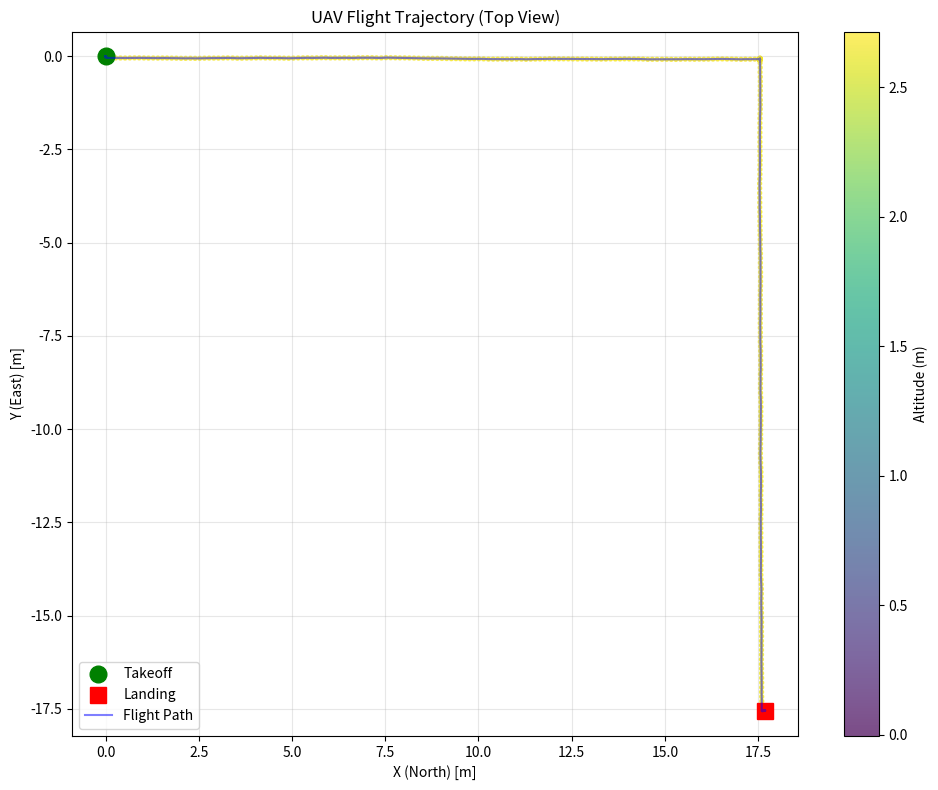
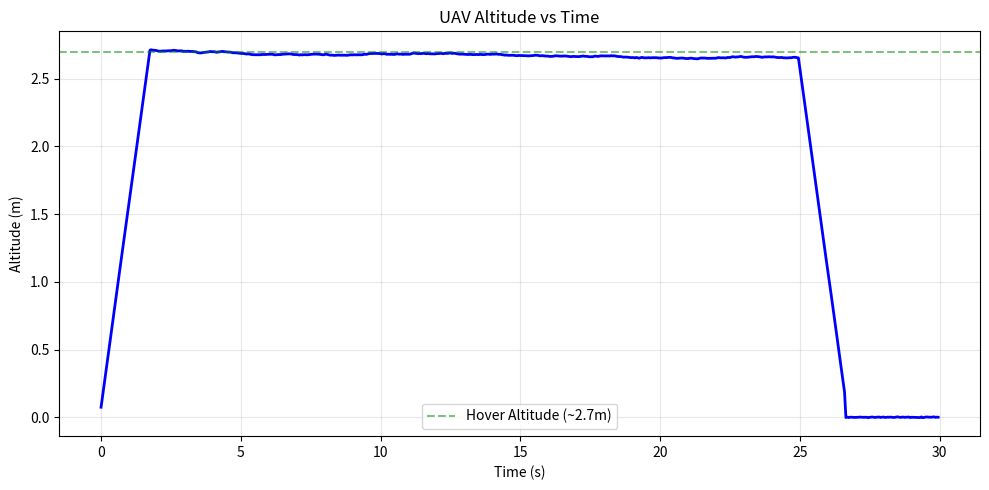
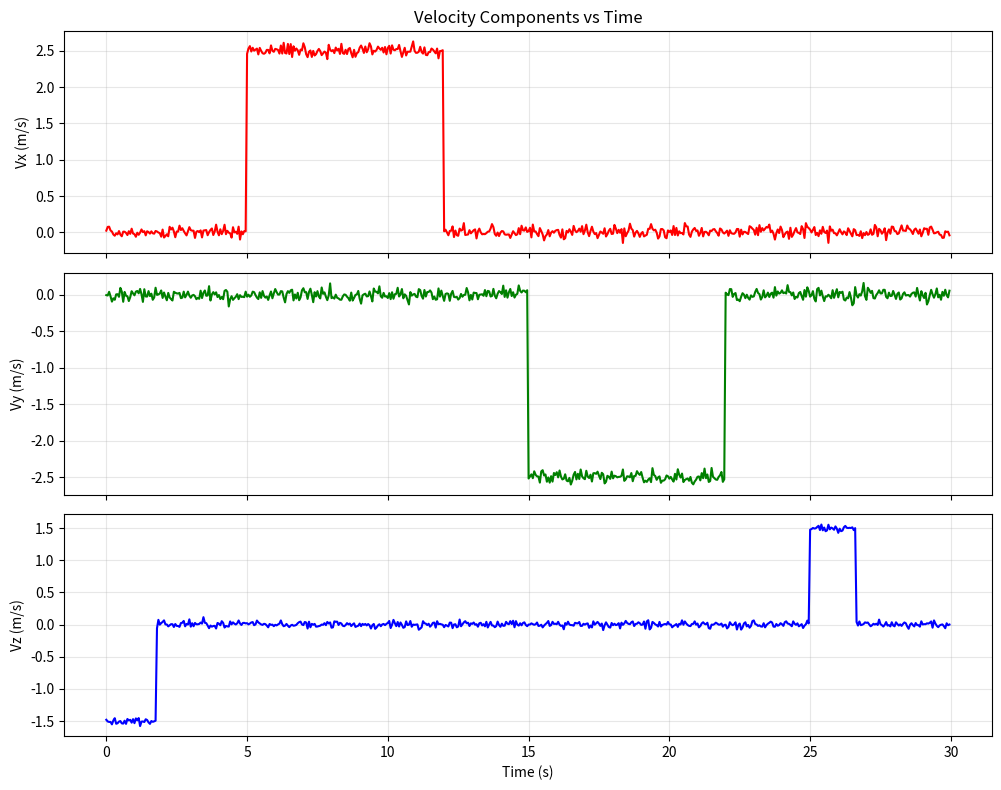
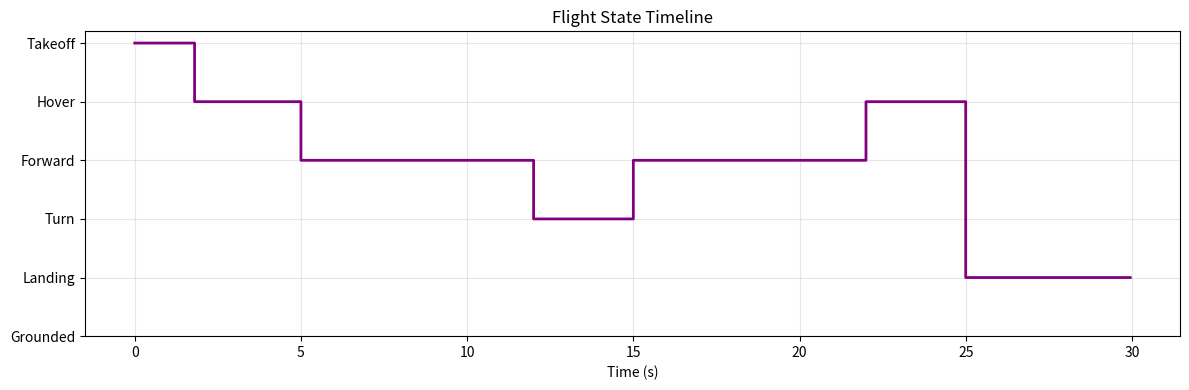

These figures' Python source, in order:
#!/usr/bin/env python3
# -*- coding: utf-8 -*-
"""
预设航线飞行模拟器
==================
按预设时间表播放一段多旋翼巡航飞行（起飞-巡航-转弯-悬停-降落），
逐帧记录飞行状态数据，并生成轨迹图、高度图、速度图、状态时间线。

与仓库已有 drone_teleop / drone_ros_teleop / uav_keyboard_control 的区别：
  以上三者均为真实键盘/手柄输入的实时遥控模块，本模块为离线开环脚本，
  用于快速生成可复现的飞行数据集与可视化结果，不依赖任何仿真器或输入设备。

输出：
  - flight_log.csv    逐帧飞行数据（位置/速度/状态/时间）
  - trajectory.png    XY 平面飞行轨迹图
  - altitude.png      高度随时间变化曲线
  - velocity.png      三轴速度随时间变化曲线
  - state_timeline.png 飞行状态时间线

用法：
  python3 flight_path_simulator.py                    # 输出到当前目录
  python3 flight_path_simulator.py --outdir results/  # 输出到指定目录
"""

import csv
import math
import os
import argparse
import random
from datetime import datetime

import numpy as np
import matplotlib
matplotlib.use('Agg')  # 无头环境用 Agg 后端
import matplotlib.pyplot as plt

# ========== 模拟参数 ==========
CONTROL_RATE = 20.0          # 控制频率 20 Hz
DT = 1.0 / CONTROL_RATE      # 每步时间间隔
TOTAL_TIME = 30.0           # 总飞行时长 30 秒

# 无人机标称速度
CRUISE_SPEED = 2.5           # 巡航水平速度 m/s
VERT_SPEED = 1.5             # 垂直速度 m/s
YAW_RATE = math.radians(30)  # 偏航角速度 rad/s

# 起飞点（NED 坐标系：x 北、y 东、z 地）
START_X = 0.0
START_Y = 0.0
START_Z = 0.0  # 地面 z=0

# 悬停高度（离地高度，正数）。NED 坐标系 z 向下为正，因此 z = -HOVER_ALT
HOVER_ALT = 2.7
HOVER_Z = -HOVER_ALT  # 到达该高度即切换为悬停

# 随机种子，保证可复现
random.seed(42)
np.random.seed(42)


class DroneSimulator:
    """开环运动学积分模型：按速度指令积分位置，叠加高斯噪声。

    不含质量/推力/姿态/速度环滞后，因此不构成完整的动力学模型。
    """

    def __init__(self):
        # 状态：位置 (x, y, z)，速度 (vx, vy, vz)，偏航角 theta
        self.x = START_X
        self.y = START_Y
        self.z = START_Z
        self.vx = 0.0
        self.vy = 0.0
        self.vz = 0.0
        self.theta = 0.0  # 偏航角（弧度）

        self.time = 0.0
        self.state_label = "grounded"  # grounded / taking_off / hover / forward / turn / landing

    def step(self, cmd_vx, cmd_vy, cmd_vz, cmd_yaw_rate):
        """
        一步模拟：输入机体坐标系下的速度指令和偏航角速度，
        更新世界坐标系下的位置和姿态。
        """
        # 机体坐标系 -> 世界坐标系（偏航旋转）
        cos_t = math.cos(self.theta)
        sin_t = math.sin(self.theta)
        world_vx = cmd_vx * cos_t - cmd_vy * sin_t
        world_vy = cmd_vx * sin_t + cmd_vy * cos_t
        world_vz = cmd_vz

        # 加一点噪声，模拟真实飞控抖动
        world_vx += np.random.normal(0, 0.05)
        world_vy += np.random.normal(0, 0.05)
        world_vz += np.random.normal(0, 0.03)

        # 积分更新位置
        self.x += world_vx * DT
        self.y += world_vy * DT
        self.z += world_vz * DT
        self.theta += cmd_yaw_rate * DT

        # 记录当前速度（世界系）
        self.vx = world_vx
        self.vy = world_vy
        self.vz = world_vz

        self.time += DT


def build_flight_plan():
    """
    生成一段模拟的遥控操作序列（按时间段）：
    0-2s:  起飞爬升
    2-5s:  悬停
    5-12s: 直线前进巡航
    12-15s: 原地右转 90°
    15-22s: 直线前进（新方向）
    22-25s: 悬停
    25-30s: 降落
    """
    plan = []  # (start_time, end_time, cmd_vx, cmd_vy, cmd_vz, cmd_yaw_rate, label)

    # NED 坐标系：vz 负值 = 上升，vz 正值 = 下降
    plan.append((0.0, 2.0, 0.0, 0.0, -VERT_SPEED, 0.0, "takeoff"))       # 起飞爬升（vz 负 = 上升）
    plan.append((2.0, 5.0, 0.0, 0.0, 0.0, 0.0, "hover"))                 # 悬停
    plan.append((5.0, 12.0, CRUISE_SPEED, 0.0, 0.0, 0.0, "forward"))     # 前进
    plan.append((12.0, 15.0, 0.0, 0.0, 0.0, -YAW_RATE, "turn_right"))    # 右转
    plan.append((15.0, 22.0, CRUISE_SPEED, 0.0, 0.0, 0.0, "forward"))   # 再前进
    plan.append((22.0, 25.0, 0.0, 0.0, 0.0, 0.0, "hover"))             # 悬停
    plan.append((25.0, 30.0, 0.0, 0.0, VERT_SPEED, 0.0, "landing"))     # 降落（vz 正 = 下降）

    return plan


def get_command_at(t, plan):
    """根据时间 t 查询当前指令"""
    for start, end, vx, vy, vz, yaw, label in plan:
        if start <= t < end:
            return vx, vy, vz, yaw, label
    return 0.0, 0.0, 0.0, 0.0, "done"


def run_simulation():
    """运行完整模拟，返回逐帧数据列表"""
    drone = DroneSimulator()
    plan = build_flight_plan()
    records = []

    n_steps = int(TOTAL_TIME / DT)

    for i in range(n_steps):
        t = i * DT
        cmd_vx, cmd_vy, cmd_vz, cmd_yaw, label = get_command_at(t, plan)

        # 起飞阶段：垂直上升，直到到达悬停高度附近再切换到悬停
        if label == "takeoff":
            # NED 下 z 越负高度越高；到达目标高度附近就停止上升
            if drone.z <= HOVER_Z:  # z 到达 -2.7（离地 2.7m）即停止上升
                cmd_vz = 0.0
                label = "hover"

        # 降落阶段：垂直下降到地面
        if label == "landing":
            if drone.z >= -0.2:  # 接近地面（z 接近 0）
                cmd_vz = 0.0
                drone.z = 0.0
                label = "landed"

        drone.step(cmd_vx, cmd_vy, cmd_vz, cmd_yaw)

        # 计算离地高度（NED z 取负）
        altitude = -drone.z

        # 水平速度大小
        horizontal_speed = math.sqrt(drone.vx**2 + drone.vy**2)

        records.append({
            "timestamp": round(t, 3),
            "pos_x": round(drone.x, 4),
            "pos_y": round(drone.y, 4),
            "pos_z": round(drone.z, 4),
            "altitude_m": round(altitude, 4),
            "vel_x": round(drone.vx, 4),
            "vel_y": round(drone.vy, 4),
            "vel_z": round(drone.vz, 4),
            "horizontal_speed": round(horizontal_speed, 4),
            "yaw_deg": round(math.degrees(drone.theta), 2),
            "state": label,
        })

    return records


def save_csv(records, filename):
    """保存飞行数据到 CSV"""
    fieldnames = records[0].keys()
    with open(filename, 'w', newline='', encoding='utf-8') as f:
        writer = csv.DictWriter(f, fieldnames=fieldnames)
        writer.writeheader()
        writer.writerows(records)
    print(f"[输出] {filename}  ({len(records)} 行数据)")


def plot_trajectory(records, filename):
    """绘制 XY 平面飞行轨迹图"""
    xs = [r["pos_x"] for r in records]
    ys = [r["pos_y"] for r in records]
    alts = [r["altitude_m"] for r in records]

    fig, ax = plt.subplots(figsize=(10, 8))

    # 用颜色表示高度
    scatter = ax.scatter(xs, ys, c=alts, cmap='viridis', s=8, alpha=0.7)
    plt.colorbar(scatter, label='Altitude (m)')

    # 起点和终点
    ax.plot(xs[0], ys[0], 'go', markersize=12, label='Takeoff')
    ax.plot(xs[-1], ys[-1], 'rs', markersize=12, label='Landing')

    # 轨迹线
    ax.plot(xs, ys, 'b-', linewidth=1.5, alpha=0.5, label='Flight Path')

    ax.set_xlabel('X (North) [m]')
    ax.set_ylabel('Y (East) [m]')
    ax.set_title('UAV Flight Trajectory (Top View)')
    ax.axis('equal')
    ax.grid(True, alpha=0.3)
    ax.legend()
    plt.tight_layout()
    plt.savefig(filename, dpi=150)
    plt.close()
    print(f"[输出] {filename}")


def plot_altitude(records, filename):
    """绘制高度随时间变化曲线"""
    times = [r["timestamp"] for r in records]
    alts = [r["altitude_m"] for r in records]

    fig, ax = plt.subplots(figsize=(10, 5))
    ax.plot(times, alts, 'b-', linewidth=2)

    # 标记关键阶段
    ax.axhline(y=2.7, color='g', linestyle='--', alpha=0.5, label='Hover Altitude (~2.7m)')

    ax.set_xlabel('Time (s)')
    ax.set_ylabel('Altitude (m)')
    ax.set_title('UAV Altitude vs Time')
    ax.grid(True, alpha=0.3)
    ax.legend()
    plt.tight_layout()
    plt.savefig(filename, dpi=150)
    plt.close()
    print(f"[输出] {filename}")


def plot_velocity(records, filename):
    """绘制三轴速度曲线"""
    times = [r["timestamp"] for r in records]
    vxs = [r["vel_x"] for r in records]
    vys = [r["vel_y"] for r in records]
    vzs = [r["vel_z"] for r in records]

    fig, axes = plt.subplots(3, 1, figsize=(10, 8), sharex=True)

    axes[0].plot(times, vxs, 'r-', linewidth=1.5)
    axes[0].set_ylabel('Vx (m/s)')
    axes[0].grid(True, alpha=0.3)
    axes[0].set_title('Velocity Components vs Time')

    axes[1].plot(times, vys, 'g-', linewidth=1.5)
    axes[1].set_ylabel('Vy (m/s)')
    axes[1].grid(True, alpha=0.3)

    axes[2].plot(times, vzs, 'b-', linewidth=1.5)
    axes[2].set_ylabel('Vz (m/s)')
    axes[2].set_xlabel('Time (s)')
    axes[2].grid(True, alpha=0.3)

    plt.tight_layout()
    plt.savefig(filename, dpi=150)
    plt.close()
    print(f"[输出] {filename}")


def plot_state_timeline(records, filename):
    """绘制飞行状态时间线"""
    times = [r["timestamp"] for r in records]
    states = [r["state"] for r in records]

    # 状态映射为数字
    state_map = {
        "takeoff": 4, "hover": 3, "forward": 2,
        "turn_right": 1, "landing": 0, "landed": 0, "grounded": -1
    }
    state_nums = [state_map.get(s, 0) for s in states]

    fig, ax = plt.subplots(figsize=(12, 4))
    ax.plot(times, state_nums, drawstyle='steps-post', linewidth=2, color='purple')

    ax.set_yticks([-1, 0, 1, 2, 3, 4])
    ax.set_yticklabels(['Grounded', 'Landing', 'Turn', 'Forward', 'Hover', 'Takeoff'])
    ax.set_xlabel('Time (s)')
    ax.set_title('Flight State Timeline')
    ax.grid(True, alpha=0.3)
    plt.tight_layout()
    plt.savefig(filename, dpi=150)
    plt.close()
    print(f"[输出] {filename}")


def print_summary(records):
    """打印飞行摘要统计"""
    xs = [r["pos_x"] for r in records]
    ys = [r["pos_y"] for r in records]
    alts = [r["altitude_m"] for r in records]
    speeds = [r["horizontal_speed"] for r in records]

    total_dist = 0.0
    for i in range(1, len(records)):
        dx = xs[i] - xs[i-1]
        dy = ys[i] - ys[i-1]
        total_dist += math.sqrt(dx*dx + dy*dy)

    print("\n" + "="*50)
    print("       飞行模拟完成 - 摘要统计")
    print("="*50)
    print(f"  总飞行时间：   {records[-1]['timestamp']:.1f} 秒")
    print(f"  采样帧数：     {len(records)} 帧 @ {CONTROL_RATE} Hz")
    print(f"  最大高度：     {max(alts):.2f} 米")
    print(f"  水平最大速度： {max(speeds):.2f} m/s")
    print(f"  总航程：       {total_dist:.2f} 米")
    print(f"  结束位置：     ({xs[-1]:.2f}, {ys[-1]:.2f})")
    print("="*50)


if __name__ == '__main__':
    parser = argparse.ArgumentParser(description='预设航线飞行模拟器')
    parser.add_argument('--outdir', type=str, default='.',
                        help='输出目录（默认当前目录）')
    args = parser.parse_args()

    outdir = args.outdir
    os.makedirs(outdir, exist_ok=True)

    print("="*50)
    print("  预设航线飞行模拟器")
    print("="*50)
    print(f"  控制频率: {CONTROL_RATE} Hz")
    print(f"  总时长:   {TOTAL_TIME} 秒")
    print(f"  悬停高度: ~2.7 m")
    print(f"  输出目录: {outdir}")
    print()

    # 运行模拟
    records = run_simulation()

    # 输出 CSV
    save_csv(records, os.path.join(outdir, 'flight_log.csv'))

    # 输出图表
    plot_trajectory(records, os.path.join(outdir, 'trajectory.png'))
    plot_altitude(records, os.path.join(outdir, 'altitude.png'))
    plot_velocity(records, os.path.join(outdir, 'velocity.png'))
    plot_state_timeline(records, os.path.join(outdir, 'state_timeline.png'))

    # 打印摘要
    print_summary(records)
